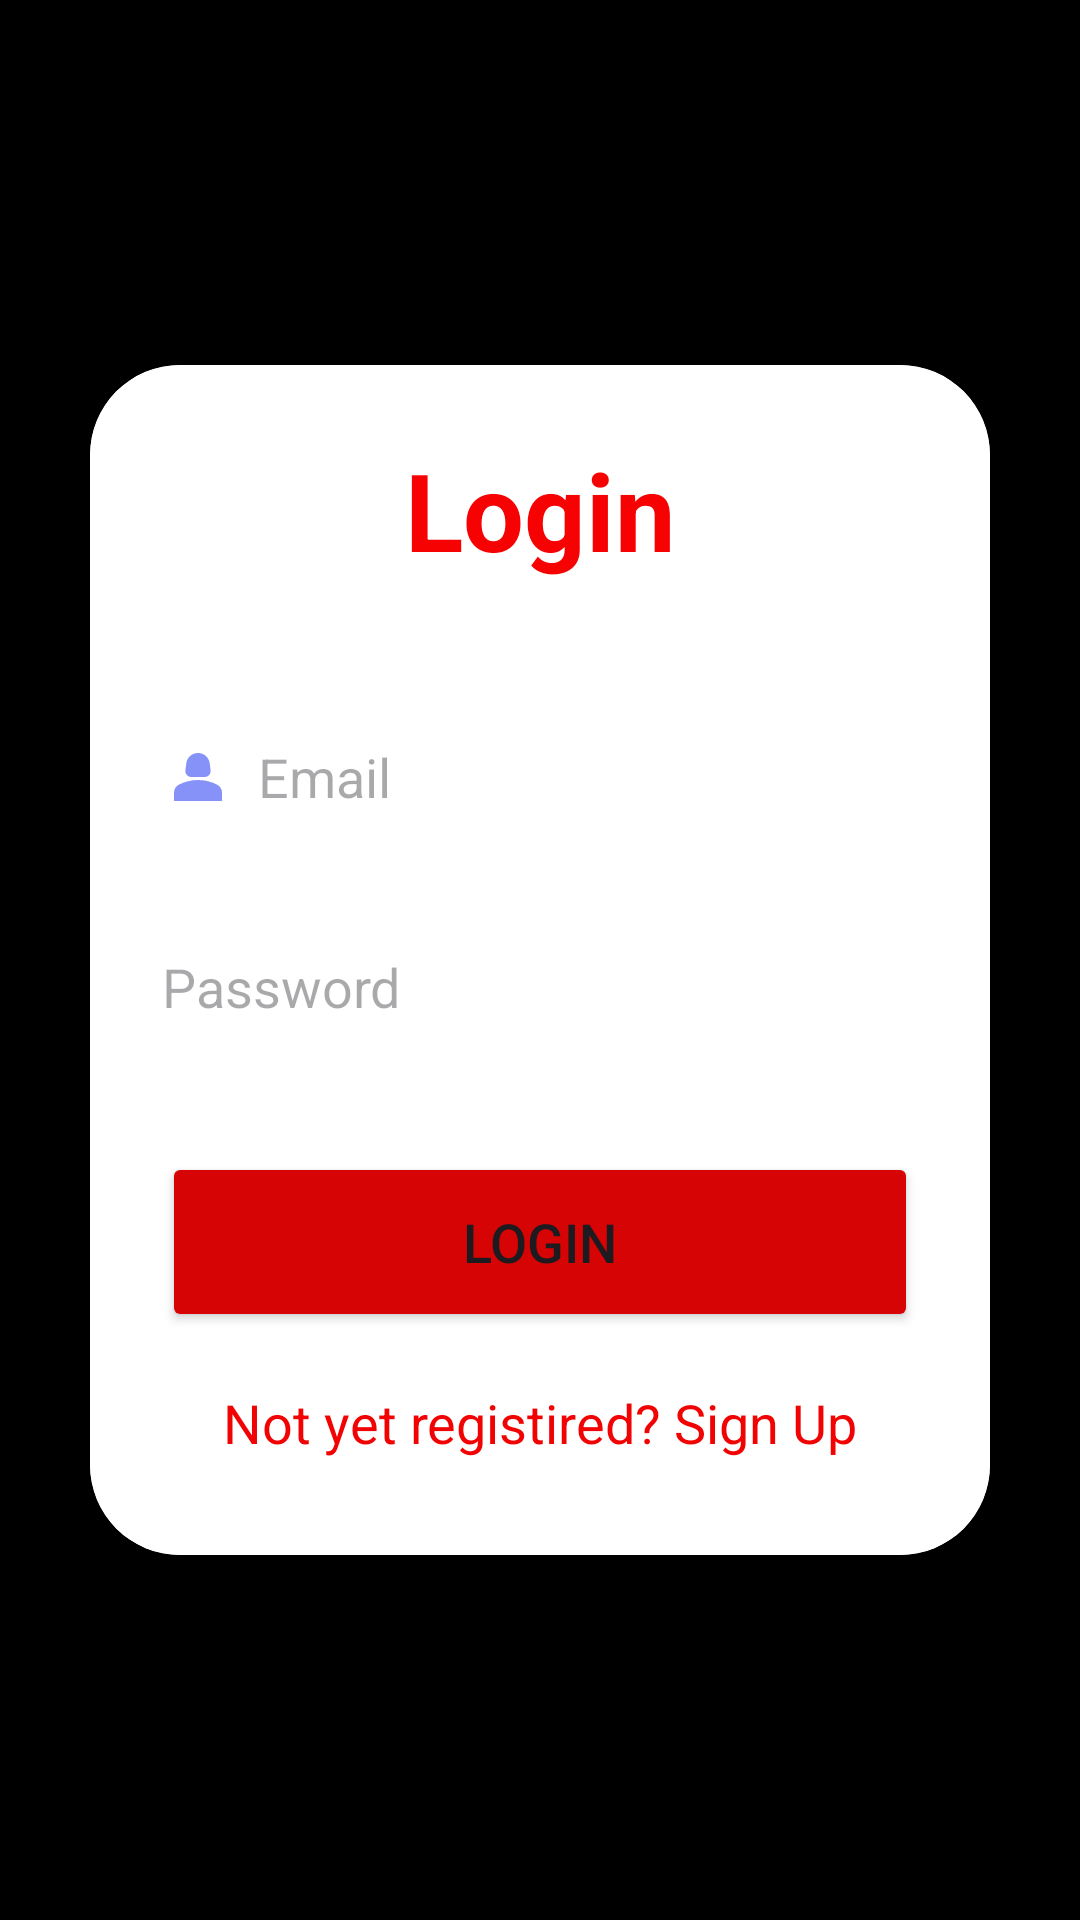

Layout XML and referenced resources for this Android screen:
<!-- AndroidManifest.xml: application theme Theme.Movieapp4 -->
<!-- res/layout/fragment_login.xml -->
<?xml version="1.0" encoding="utf-8"?>
<LinearLayout xmlns:android="http://schemas.android.com/apk/res/android"
    xmlns:tools="http://schemas.android.com/tools"
    android:layout_width="match_parent"
    android:layout_height="match_parent"
    xmlns:app="http://schemas.android.com/apk/res-auto"
    tools:context=".fragment.LoginFragment"
    android:orientation="vertical"
    android:gravity="center"
    android:background="@color/black">

    <androidx.cardview.widget.CardView
        android:layout_width="match_parent"
        android:layout_height="wrap_content"
        android:layout_margin="30dp"
        android:background="@color/colorPrimary"
        app:cardCornerRadius="30dp"
        app:cardElevation="20dp">

        <LinearLayout
            android:layout_width="match_parent"
            android:layout_height="wrap_content"
            android:layout_gravity="center_horizontal"
            android:background="@color/white"
            android:orientation="vertical"
            android:padding="24dp">

            <TextView
                android:layout_width="match_parent"
                android:layout_height="wrap_content"
                android:text="Login"
                android:textAlignment="center"
                android:textColor="#F60202"
                android:textSize="36sp"
                android:textStyle="bold" />

            <EditText
                android:id="@+id/login_email"
                android:layout_width="match_parent"
                android:layout_height="50dp"
                android:layout_marginTop="40dp"
                android:background="@drawable/custom_edittext"
                android:drawableLeft="@drawable/baseline_person"
                android:drawablePadding="8dp"
                android:hint="Email"
                android:textColor="@color/black" />

            <EditText
                android:id="@+id/login_password"
                android:layout_width="match_parent"
                android:layout_height="50dp"
                android:layout_marginTop="20dp"
                android:background="@drawable/custom_edittext"
                android:drawableLeft="@drawable/baseline_lock_24"
                android:drawablePadding="8dp"
                android:hint="Password"
                android:inputType="textPassword"
                android:textColor="@color/black" />

            <Button
                android:id="@+id/login_button"
                android:layout_width="match_parent"
                android:layout_height="60dp"
                android:layout_marginTop="30dp"
                android:backgroundTint="#D60404"
                android:text="Login"
                android:textSize="18sp"
                app:cornerRadius="20dp" />

            <TextView
                android:id="@+id/signupRedirectText"
                android:layout_width="wrap_content"
                android:layout_height="wrap_content"
                android:layout_gravity="center"
                android:layout_marginTop="10dp"
                android:background="#FFFFFF"
                android:padding="8dp"
                android:text="Not yet registired? Sign Up"
                android:textColor="#F10303"
                android:textSize="18sp" />

        </LinearLayout>

    </androidx.cardview.widget.CardView>




















</LinearLayout>
<!-- resources referenced by this layout -->
<resources>
  <color name="black">#FF000000</color>
  <color name="colorPrimary">#212121</color>
  <color name="white">#FFFFFFFF</color>
  <!-- drawable baseline_person (drawable) -->
  <vector android:height="24dp" android:tint="#8692f7"
      android:viewportHeight="24" android:viewportWidth="24"
      android:width="24dp" xmlns:android="http://schemas.android.com/apk/res/android">
      <path android:fillColor="@android:color/white" android:pathData="M18.39,14.56C16.71,13.7 14.53,13 12,13c-2.53,0 -4.71,0.7 -6.39,1.56C4.61,15.07 4,16.1 4,17.22V20h16v-2.78C20,16.1 19.39,15.07 18.39,14.56z"/>
      <path android:fillColor="@android:color/white" android:pathData="M9.78,12h4.44c1.21,0 2.14,-1.06 1.98,-2.26l-0.32,-2.45C15.57,5.39 13.92,4 12,4S8.43,5.39 8.12,7.29L7.8,9.74C7.64,10.94 8.57,12 9.78,12z"/>
  </vector>
  <!-- drawable custom_edittext (drawable) -->
  <?xml version="1.0" encoding="utf-8"?>
  <shape xmlns:android="http://schemas.android.com/apk/res/android">
  
  
      <stroke android:width="2dp"
          android:color="@color/white" />
      <corners
          android:radius="30dp"/>
  
  
  </shape>
  <style name="Theme.Movieapp4" parent="Base.Theme.Movieapp4" />
  <style name="Base.Theme.Movieapp4" parent="Theme.Material3.DayNight.NoActionBar">
          
          
          
          <item name="colorPrimary">@color/colorPrimary</item>
          <item name="colorPrimaryDark">@color/colorPrimaryDark</item>
          <item name="colorAccent">@color/colorAccent</item>
      </style>
  <color name="colorPrimaryDark">#000000</color>
  <color name="colorAccent">#FF5252</color>
</resources>
